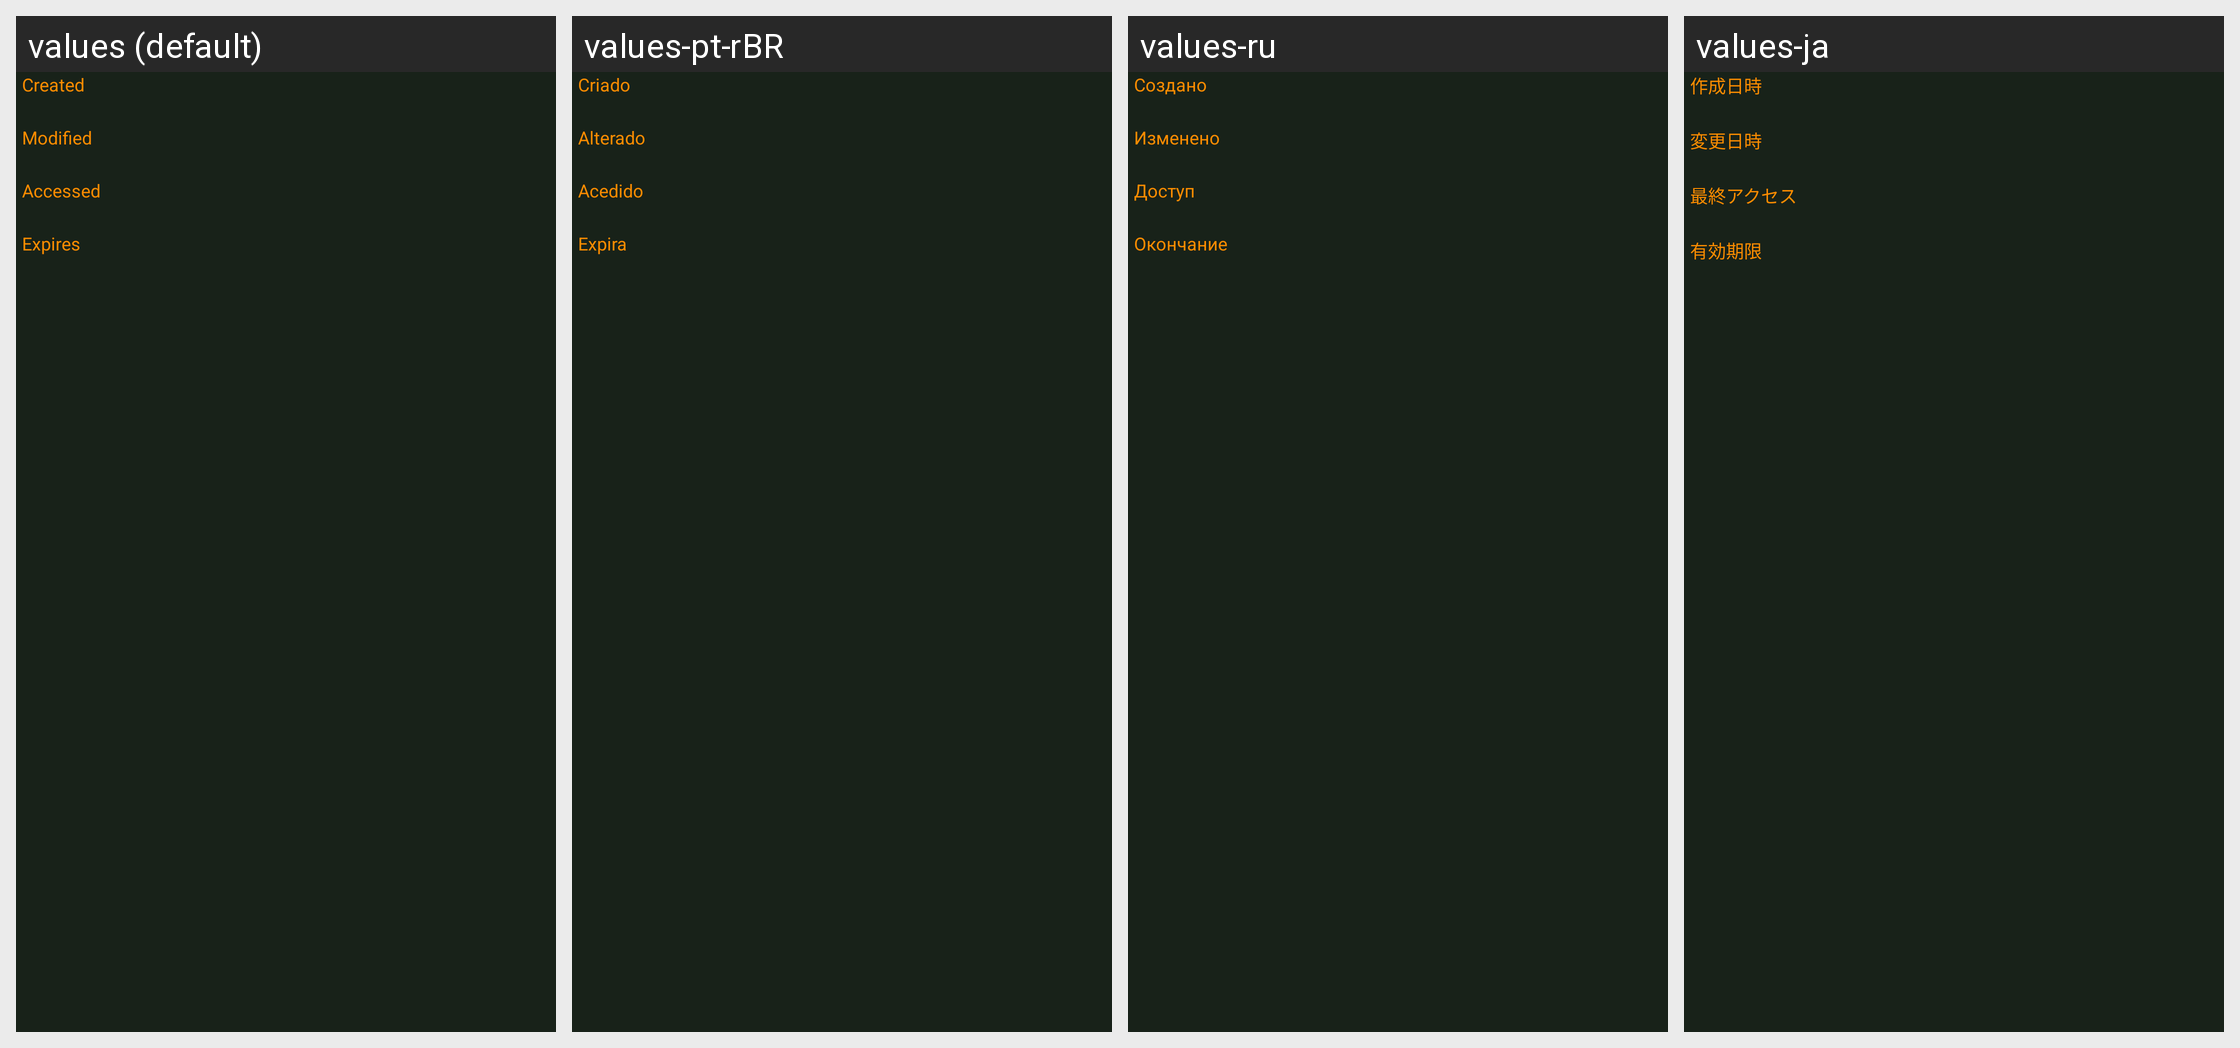

Here is an Android app screen in its default locale and in the app's own translations. Write out the translated-string differences for the strings that appear on this screen.
Android screen res/layout/entry_view_contents.xml rendered under 4 locales, left to right: values (default), values-pt-rBR, values-ru, values-ja. Device: Nexus 5 (rendered at 1080×1920; each locale shown at half size, 540×960, under a caption strip naming it); theme KeepassDXStyle.Night.
Other locales in the repository, not shown: values-ar, values-az, values-be, values-bg, values-bn, values-bn-rBD, values-ca, values-ckb, values-cs, values-da, values-de, values-el, values-en-rGB, values-eo, values-es, values-et, values-eu, values-fa, values-fi, values-fil, values-fr, values-gl, values-hi, values-hr, values-hu, values-id, values-in, values-it, values-iw, values-jv, values-kk, values-ko, values-lt, values-lv, values-mk, values-ml, values-mr, values-my, values-nb, values-nb-rNO, values-ne, values-nl, values-nn, values-or, values-pa, values-pl, values-pt, values-pt-rPT, values-ro, values-sk, values-sl, values-sq, values-sr, values-sv, values-ta, values-te, values-th, values-tok, values-tr, values-tt, values-uk, values-ur, values-uz, values-vi, values-zh-rCN, values-zh-rTW.
Strings drawn on this screen, with the default value and each locale's value (text and hints the layout hard-codes, and strings that could not be matched under every locale, appear in the picture but are not listed):

entry_created
  values: Created
  values-pt-rBR: Criado
  values-ru: Создано
  values-ja: 作成日時

entry_expires
  values: Expires
  values-pt-rBR: Expira
  values-ru: Окончание
  values-ja: 有効期限
